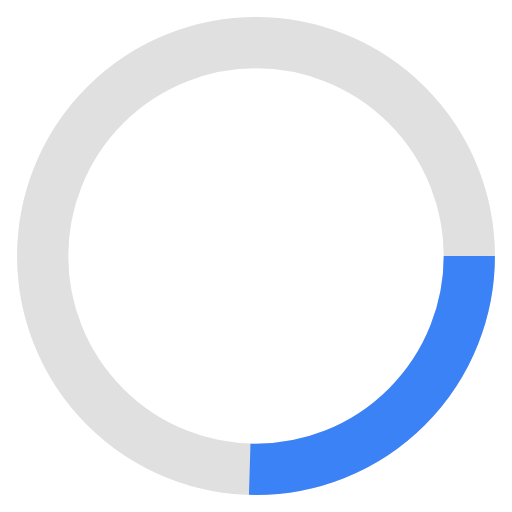
t = 0.00 s
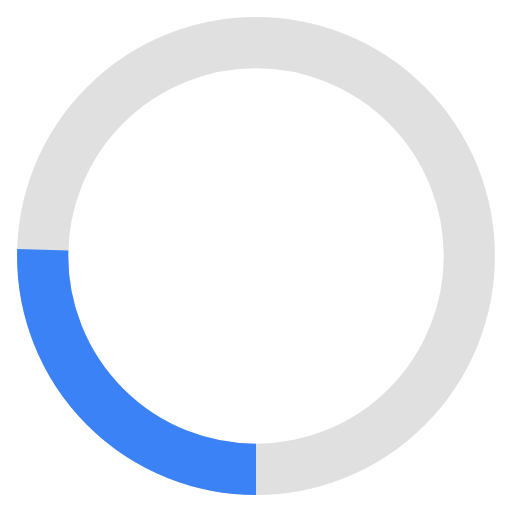
t = 0.50 s
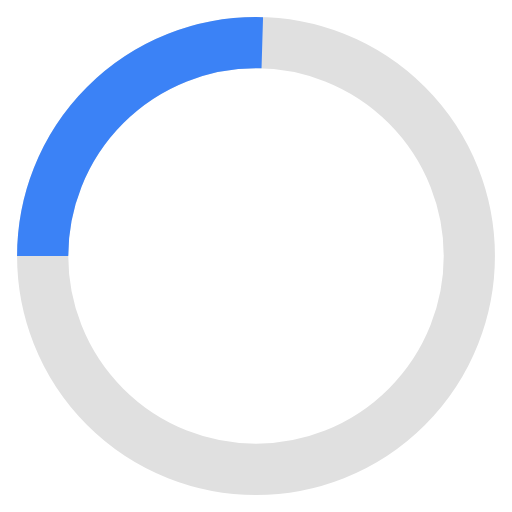
t = 1.00 s
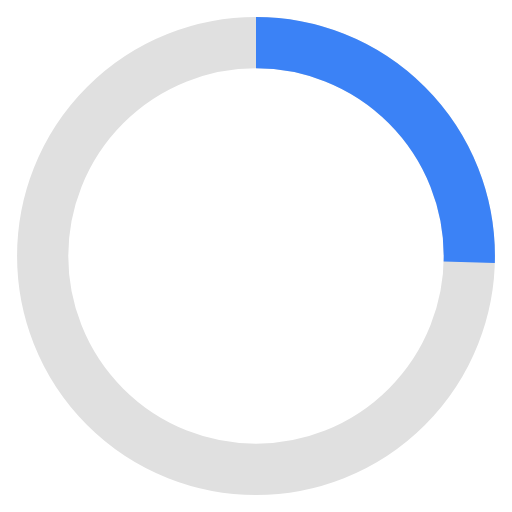
t = 1.50 s

The animated SVG that drew these frames (rendered in a browser with its animation timeline set to each time). Animation: 1 SMIL element (animateTransform=1); one cycle of 2.00 s, repeats indefinitely.

<?xml version="1.0" encoding="UTF-8" standalone="no"?>
<svg xmlns="http://www.w3.org/2000/svg" width="120" height="120" viewBox="0 0 120 120">
  <circle cx="60" cy="60" r="50" fill="none" stroke="#e0e0e0" stroke-width="12"/>
  <circle cx="60" cy="60" r="50" fill="none" stroke="#3b82f6" stroke-width="12" stroke-dasharray="80 235" transform-origin="60 60">
    <animateTransform attributeName="transform" type="rotate" dur="2s" repeatCount="indefinite" from="0" to="360"/>
  </circle>
</svg>
